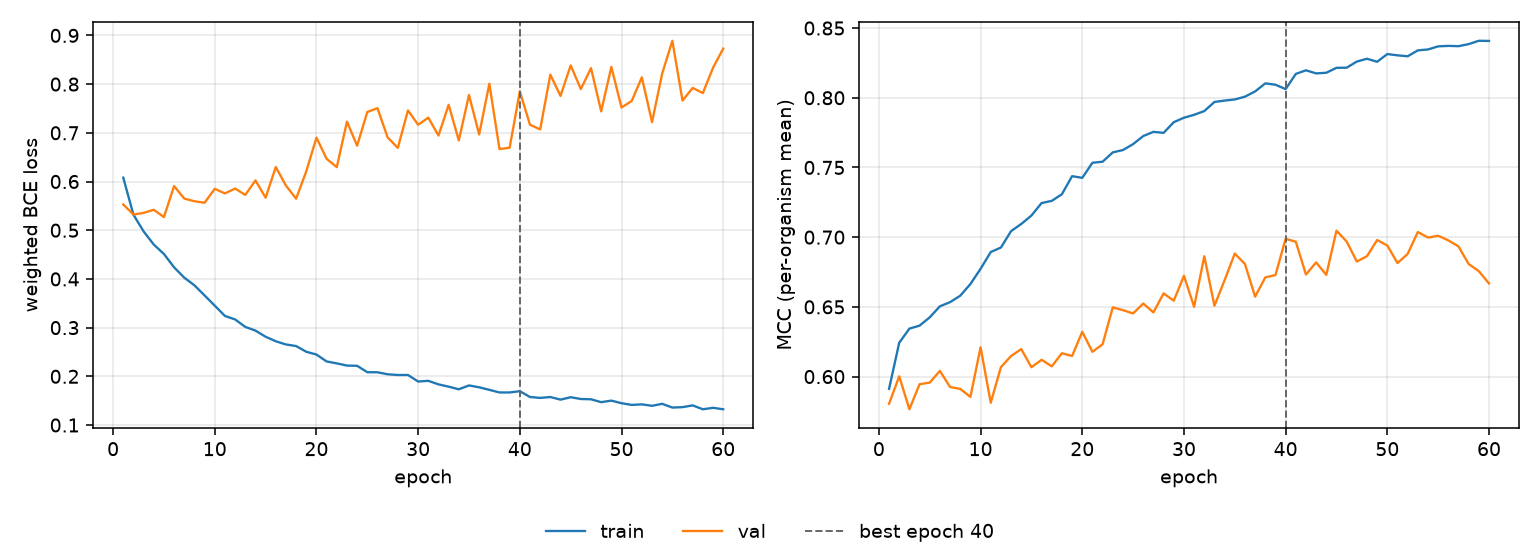

The table this chart was drawn from, first rows:
epoch, tr_loss, vl_loss, tr_mcc, vl_mcc, is_best
1, 0.608, 0.553, 0.5912, 0.5805, False
2, 0.532, 0.5322, 0.6243, 0.6002, False
3, 0.4976, 0.5355, 0.6344, 0.5766, False
4, 0.4706, 0.542, 0.6365, 0.5945, False
5, 0.4512, 0.527, 0.6425, 0.5957, False
6, 0.4238, 0.5906, 0.6504, 0.604, False
7, 0.4026, 0.565, 0.6534, 0.5925, False
8, 0.3869, 0.5595, 0.658, 0.5911, False
9, 0.3661, 0.5564, 0.6664, 0.5854, False
10, 0.3451, 0.585, 0.6773, 0.621, False
11, 0.324, 0.5755, 0.6893, 0.5812, False
12, 0.3168, 0.5856, 0.6926, 0.6067, False
13, 0.3015, 0.5724, 0.7043, 0.6148, False
14, 0.2939, 0.6023, 0.7095, 0.6197, False
15, 0.2813, 0.5669, 0.7155, 0.6067, False
16, 0.272, 0.6297, 0.7245, 0.612, False
17, 0.2654, 0.5916, 0.726, 0.6073, False
18, 0.2622, 0.5647, 0.7308, 0.6167, False
19, 0.2504, 0.6211, 0.7438, 0.6148, False
20, 0.2448, 0.69, 0.7425, 0.6321, False
21, 0.2305, 0.6466, 0.7533, 0.6177, False
22, 0.2266, 0.6296, 0.7541, 0.6232, False
23, 0.2221, 0.7229, 0.7608, 0.6496, False
24, 0.2216, 0.6735, 0.7625, 0.6476, False
25, 0.2085, 0.7427, 0.7667, 0.6453, False
26, 0.2083, 0.7506, 0.7725, 0.6524, False
27, 0.2042, 0.6906, 0.7755, 0.646, False
28, 0.2027, 0.669, 0.7748, 0.6597, False
29, 0.2028, 0.746, 0.7825, 0.6544, False
30, 0.1893, 0.7165, 0.7857, 0.6723, False
31, 0.1908, 0.7311, 0.7878, 0.65, False
32, 0.1835, 0.6944, 0.7904, 0.6863, False
33, 0.1788, 0.7576, 0.797, 0.6508, False
34, 0.1734, 0.6843, 0.798, 0.6692, False
35, 0.1813, 0.7777, 0.7988, 0.6882, False
36, 0.1774, 0.6968, 0.8008, 0.6807, False
37, 0.1723, 0.8009, 0.8045, 0.6573, False
38, 0.1669, 0.6666, 0.8103, 0.6711, False
39, 0.1669, 0.6695, 0.8093, 0.6728, False
40, 0.1695, 0.7852, 0.8062, 0.6988, True
41, 0.1576, 0.7165, 0.8171, 0.6967, False
42, 0.1557, 0.707, 0.8197, 0.6732, False
43, 0.1575, 0.8195, 0.8175, 0.6819, False
44, 0.1521, 0.7758, 0.8179, 0.6729, False
45, 0.1571, 0.8384, 0.8215, 0.7046, False
46, 0.1534, 0.7898, 0.8215, 0.6969, False
47, 0.1529, 0.8328, 0.8259, 0.6825, False
48, 0.1469, 0.7441, 0.828, 0.6864, False
49, 0.1501, 0.8352, 0.8258, 0.6979, False
50, 0.1448, 0.752, 0.8313, 0.694, False
51, 0.1414, 0.7652, 0.8304, 0.6814, False
52, 0.1425, 0.814, 0.8297, 0.688, False
53, 0.1395, 0.722, 0.834, 0.7037, False
54, 0.1436, 0.8218, 0.8346, 0.6997, False
55, 0.1359, 0.889, 0.8369, 0.701, False
56, 0.1367, 0.7661, 0.8372, 0.6977, False
57, 0.1404, 0.7922, 0.837, 0.6933, False
58, 0.1324, 0.7816, 0.8385, 0.6807, False
59, 0.1354, 0.8336, 0.8409, 0.6756, False
60, 0.1324, 0.8728, 0.8407, 0.6668, False
